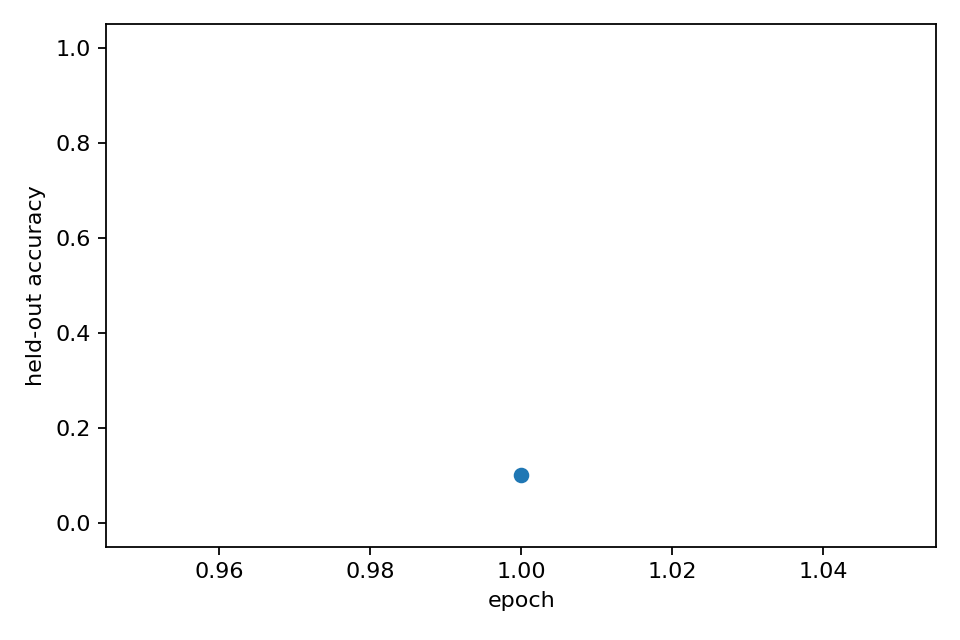

The data file committed next to this chart (first rows):
epoch, heldout_accuracy, epoch_wall_time_s
1, 0.1, 0.3948
